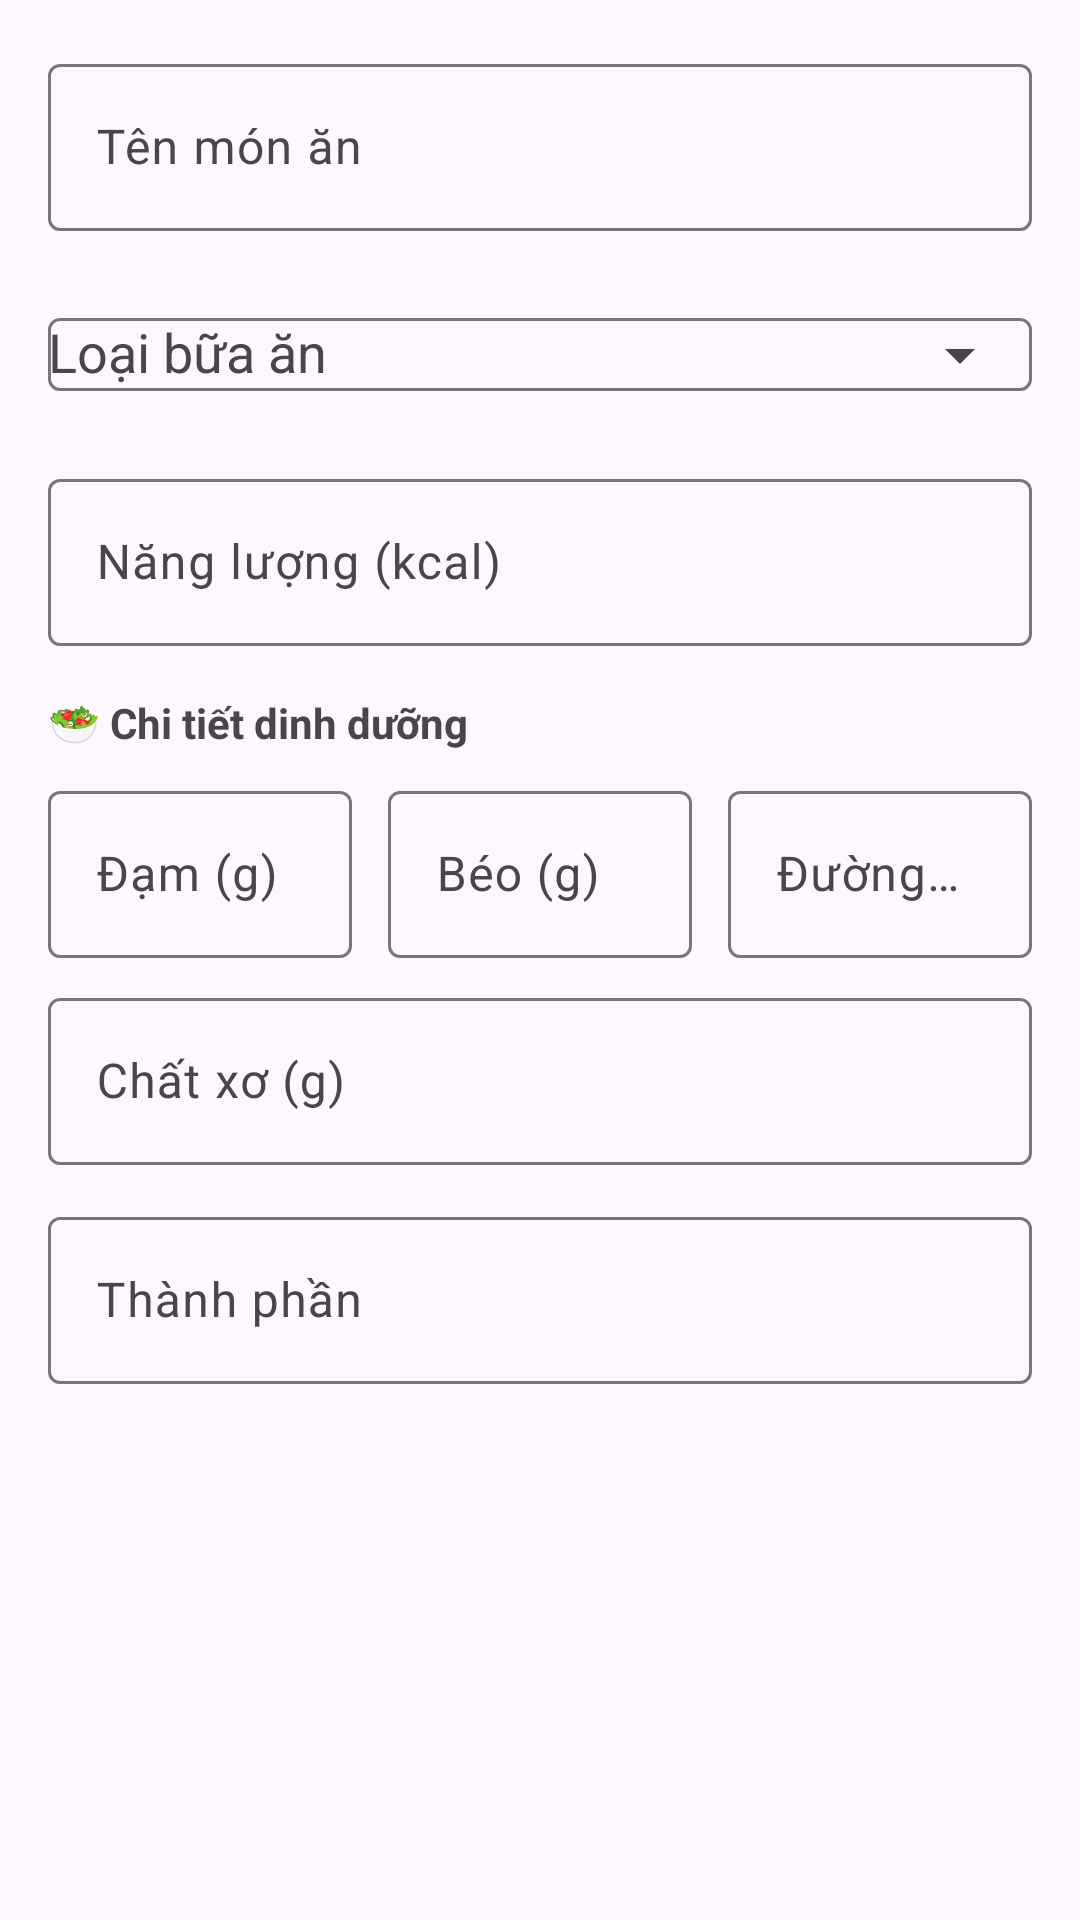

Reconstruct the res/layout file that produces this screen, plus the resources it refers to.
<!-- AndroidManifest.xml: application theme Theme.Nutritionmanager -->
<!-- res/layout/dialog_edit_meal.xml -->
<?xml version="1.0" encoding="utf-8"?>
<ScrollView xmlns:android="http://schemas.android.com/apk/res/android"
    xmlns:app="http://schemas.android.com/apk/res-auto"
    android:layout_width="match_parent"
    android:layout_height="wrap_content">

    <LinearLayout
        android:layout_width="match_parent"
        android:layout_height="wrap_content"
        android:orientation="vertical"
        android:padding="16dp">

        <com.google.android.material.textfield.TextInputLayout
            android:layout_width="match_parent"
            android:layout_height="wrap_content"
            android:hint="Tên món ăn"
            style="@style/Widget.Material3.TextInputLayout.OutlinedBox"
            app:hintTextColor="#2E7D32">

            <com.google.android.material.textfield.TextInputEditText
                android:id="@+id/etEditName"
                android:layout_width="match_parent"
                android:layout_height="wrap_content" />
        </com.google.android.material.textfield.TextInputLayout>

        <com.google.android.material.textfield.TextInputLayout
            android:layout_width="match_parent"
            android:layout_height="wrap_content"
            android:hint="Loại bữa ăn"
            android:layout_marginTop="12dp"
            app:endIconMode="dropdown_menu"
            style="@style/Widget.Material3.TextInputLayout.OutlinedBox"
            app:hintTextColor="#2E7D32">

            <AutoCompleteTextView
                android:id="@+id/etEditMealType"
                android:layout_width="match_parent"
                android:layout_height="wrap_content"
                android:inputType="none" />
        </com.google.android.material.textfield.TextInputLayout>

        <com.google.android.material.textfield.TextInputLayout
            android:layout_width="match_parent"
            android:layout_height="wrap_content"
            android:hint="Năng lượng (kcal)"
            android:layout_marginTop="12dp"
            style="@style/Widget.Material3.TextInputLayout.OutlinedBox"
            app:hintTextColor="#2E7D32">

            <com.google.android.material.textfield.TextInputEditText
                android:id="@+id/etEditCalories"
                android:layout_width="match_parent"
                android:layout_height="wrap_content"
                android:inputType="number" />
        </com.google.android.material.textfield.TextInputLayout>

        <TextView
            android:layout_width="wrap_content"
            android:layout_height="wrap_content"
            android:text="🥗 Chi tiết dinh dưỡng"
            android:textStyle="bold"
            android:layout_marginTop="16dp"
            android:layout_marginBottom="8dp" />

        <LinearLayout
            android:layout_width="match_parent"
            android:layout_height="wrap_content"
            android:orientation="horizontal">

            <com.google.android.material.textfield.TextInputLayout
                android:layout_width="0dp"
                android:layout_height="wrap_content"
                android:layout_weight="1"
                android:hint="Đạm (g)"
                android:layout_marginEnd="8dp"
                style="@style/Widget.Material3.TextInputLayout.OutlinedBox"
                app:hintTextColor="#2E7D32">

                <com.google.android.material.textfield.TextInputEditText
                    android:id="@+id/etEditProtein"
                    android:layout_width="match_parent"
                    android:layout_height="wrap_content"
                    android:inputType="number" />
            </com.google.android.material.textfield.TextInputLayout>

            <com.google.android.material.textfield.TextInputLayout
                android:layout_width="0dp"
                android:layout_height="wrap_content"
                android:layout_weight="1"
                android:hint="Béo (g)"
                android:layout_marginStart="4dp"
                android:layout_marginEnd="4dp"
                style="@style/Widget.Material3.TextInputLayout.OutlinedBox"
                app:hintTextColor="#2E7D32">

                <com.google.android.material.textfield.TextInputEditText
                    android:id="@+id/etEditFat"
                    android:layout_width="match_parent"
                    android:layout_height="wrap_content"
                    android:inputType="number" />
            </com.google.android.material.textfield.TextInputLayout>

            <com.google.android.material.textfield.TextInputLayout
                android:layout_width="0dp"
                android:layout_height="wrap_content"
                android:layout_weight="1"
                android:hint="Đường (g)"
                android:layout_marginStart="8dp"
                style="@style/Widget.Material3.TextInputLayout.OutlinedBox"
                app:hintTextColor="#2E7D32">

                <com.google.android.material.textfield.TextInputEditText
                    android:id="@+id/etEditCarbs"
                    android:layout_width="match_parent"
                    android:layout_height="wrap_content"
                    android:inputType="number" />
            </com.google.android.material.textfield.TextInputLayout>
        </LinearLayout>

        <com.google.android.material.textfield.TextInputLayout
            android:layout_width="match_parent"
            android:layout_height="wrap_content"
            android:hint="Chất xơ (g)"
            android:layout_marginTop="8dp"
            style="@style/Widget.Material3.TextInputLayout.OutlinedBox"
            app:hintTextColor="#2E7D32">

            <com.google.android.material.textfield.TextInputEditText
                android:id="@+id/etEditFiber"
                android:layout_width="match_parent"
                android:layout_height="wrap_content"
                android:inputType="number" />
        </com.google.android.material.textfield.TextInputLayout>

        <com.google.android.material.textfield.TextInputLayout
            android:layout_width="match_parent"
            android:layout_height="wrap_content"
            android:hint="Thành phần"
            android:layout_marginTop="12dp"
            style="@style/Widget.Material3.TextInputLayout.OutlinedBox"
            app:hintTextColor="#2E7D32">

            <com.google.android.material.textfield.TextInputEditText
                android:id="@+id/etEditIngredients"
                android:layout_width="match_parent"
                android:layout_height="wrap_content" />
        </com.google.android.material.textfield.TextInputLayout>

    </LinearLayout>
</ScrollView>
<!-- resources referenced by this layout -->
<resources>
  <style name="Theme.Nutritionmanager" parent="Theme.Material3.DayNight.NoActionBar">
          
          <item name="colorPrimary">#2E7D32</item>
          <item name="colorPrimaryDark">#1B5E20</item>
          <item name="colorAccent">#4CAF50</item>
          <item name="android:statusBarColor">#1B5E20</item>
          <item name="android:windowLightStatusBar">false</item>
      </style>
</resources>
